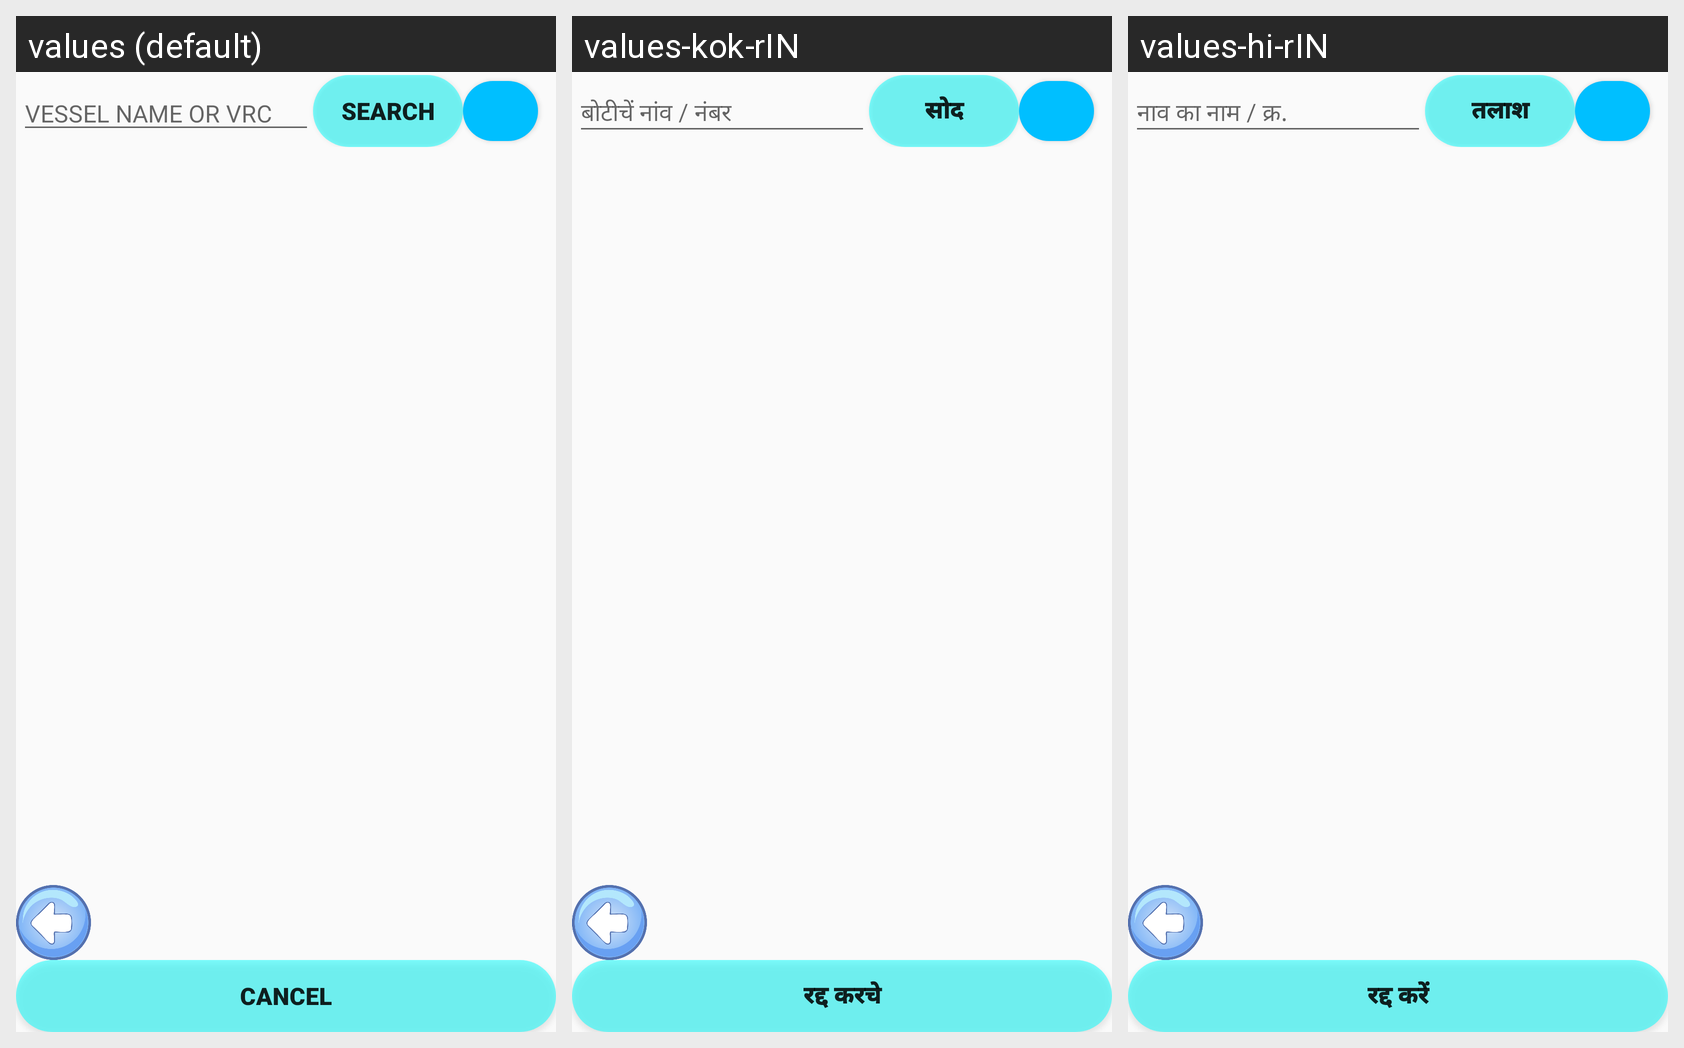

Translations of the strings shown on this Android screen, per locale in the grid:
Android screen res/layout/activity_vessel.xml rendered under 3 locales, left to right: values (default), values-kok-rIN, values-hi-rIN. Device: Nexus 5 (rendered at 1080×1920; each locale shown at half size, 540×960, under a caption strip naming it); theme Theme.Netrasagar.
Strings drawn on this screen, with the default value and each locale's value (text and hints the layout hard-codes, and strings that could not be matched under every locale, appear in the picture but are not listed):

searchvessel
  values: VESSEL NAME OR VRC
  values-kok-rIN: बोटीचें नांव / नंबर
  values-hi-rIN: नाव का नाम / क्र.

search
  values: SEARCH
  values-kok-rIN: सोद
  values-hi-rIN: तलाश

cancel
  values: CANCEL
  values-kok-rIN: रद्द करचे
  values-hi-rIN: रद्द करें
